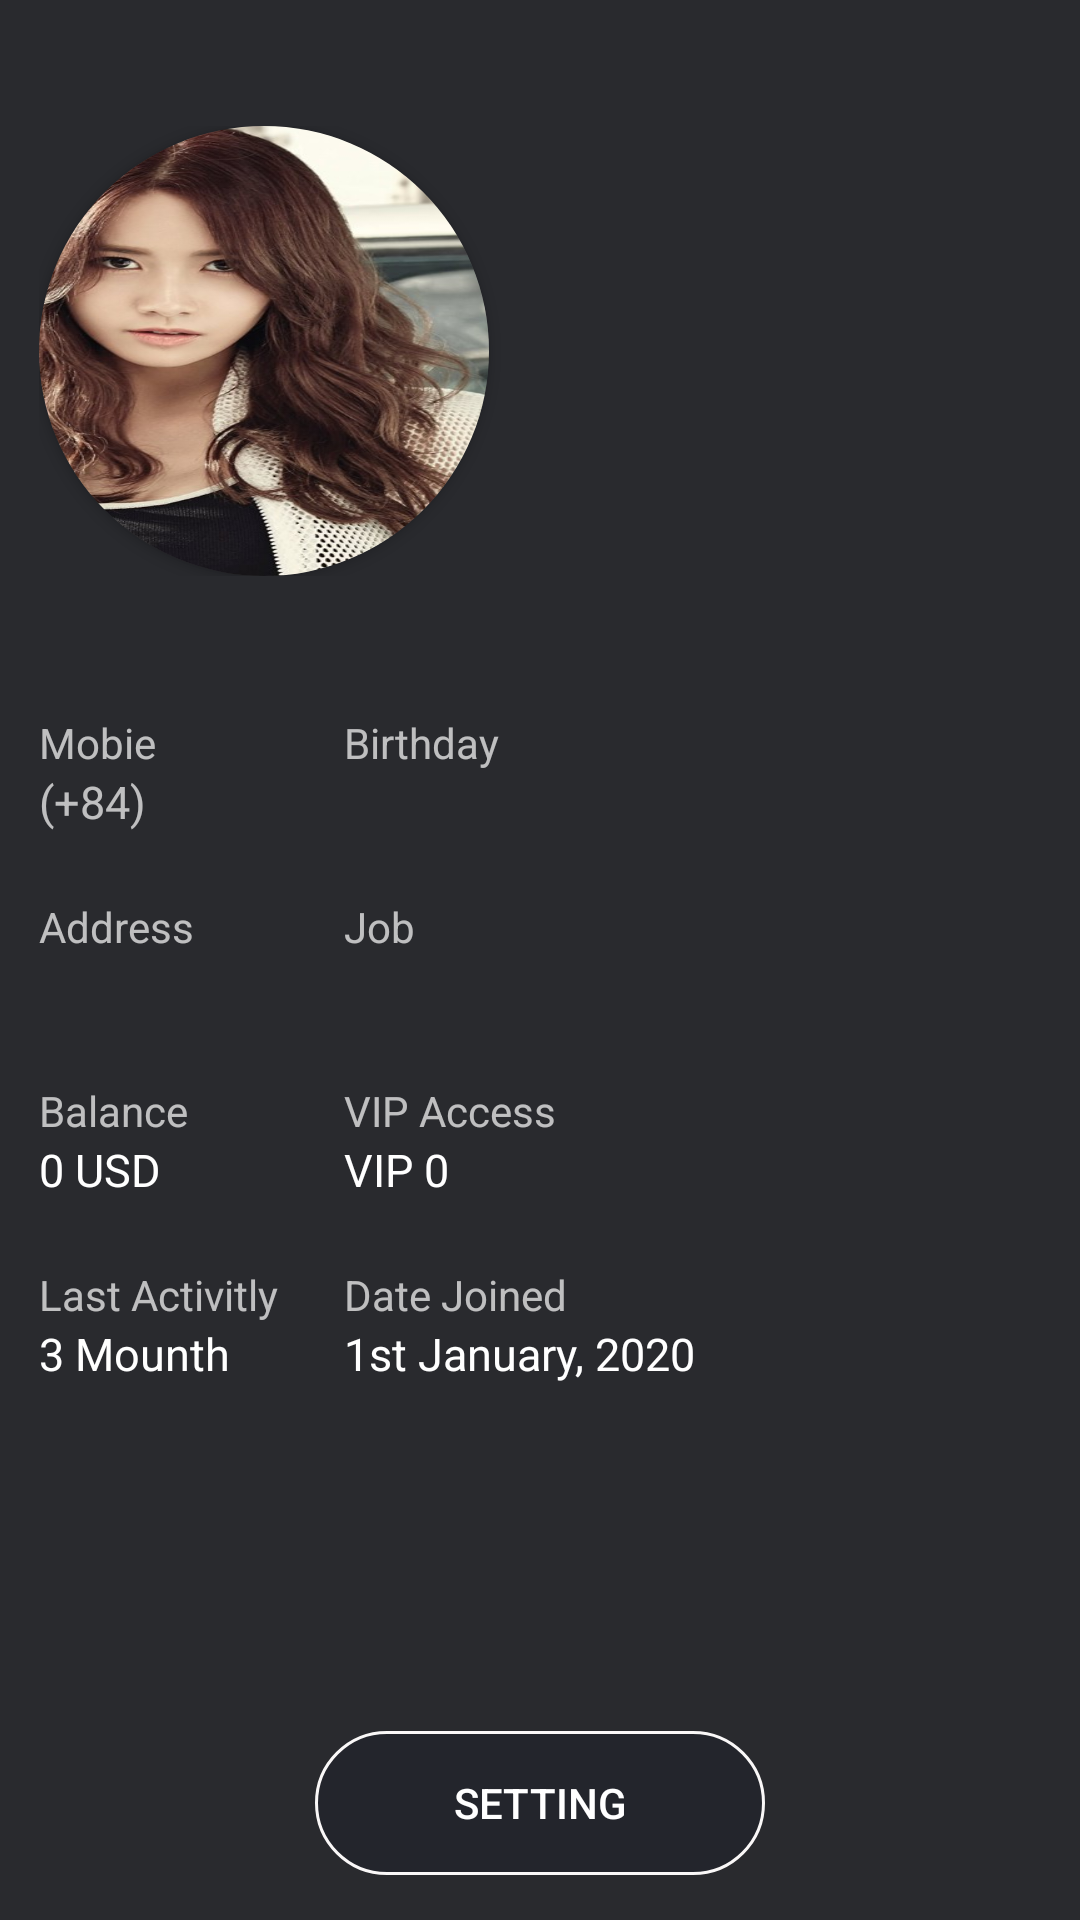

Layout XML and referenced resources for this Android screen:
<!-- AndroidManifest.xml: application theme Theme.Design.NoActionBar -->
<!-- res/layout/fragment_account.xml -->
<?xml version="1.0" encoding="utf-8"?>
<RelativeLayout xmlns:android="http://schemas.android.com/apk/res/android"
    xmlns:app="http://schemas.android.com/apk/res-auto"
    android:layout_width="match_parent"
    android:layout_height="match_parent"
    android:background="#26020D24">

    <RelativeLayout
        android:layout_width="match_parent"
        android:layout_height="match_parent"
        android:layout_above="@+id/btn_setting">

        <LinearLayout
            android:id="@+id/line1"
            android:layout_width="match_parent"
            android:layout_height="150dp"
            android:layout_centerHorizontal="true"
            android:layout_marginLeft="13dp"
            android:layout_marginTop="42dp"
            android:layout_marginRight="13dp"
            android:orientation="horizontal">

            <androidx.cardview.widget.CardView
                android:layout_width="150dp"
                android:layout_height="150dp"
                app:cardCornerRadius="75dp">

                <ImageView
                    android:id="@+id/img_avatar"
                    android:layout_width="match_parent"
                    android:layout_height="match_parent"
                    android:scaleType="fitXY"
                    android:src="@drawable/avt_1" />
            </androidx.cardview.widget.CardView>

            <LinearLayout
                android:layout_width="match_parent"
                android:layout_height="match_parent"
                android:layout_marginLeft="17dp"
                android:gravity="center"
                android:orientation="vertical"
                android:padding="8dp">

                <TextView
                    android:id="@+id/txt_yourName"
                    android:layout_width="match_parent"
                    android:layout_height="wrap_content"
                    android:textColor="#FFFFFF"
                    android:textColorHint="#FFFFFF"
                    android:textSize="24sp"
                    android:textStyle="bold" />

                <TextView
                    android:id="@+id/txt_phoneNumber"
                    android:layout_width="match_parent"
                    android:layout_height="wrap_content"
                    android:textColor="#FFFFFF"
                    android:textColorHint="#FFFFFF"
                    android:textSize="14sp" />

                <TextView
                    android:id="@+id/txt_email"
                    android:layout_width="match_parent"
                    android:layout_height="wrap_content"
                    android:textColor="#13c8b2"
                    android:textColorHint="#13c8b2"
                    android:textSize="14sp" />
            </LinearLayout>
        </LinearLayout>

        <LinearLayout
            android:id="@id/line3"
            android:layout_width="match_parent"
            android:layout_height="wrap_content"
            android:layout_below="@id/line1"
            android:layout_marginLeft="13dp"
            android:layout_marginTop="46dp"
            android:layout_marginRight="30dp">

            <TableLayout
                android:layout_width="match_parent"
                android:layout_height="match_parent"
                android:shrinkColumns="*">

                <TableRow>

                    <TextView android:text="Mobie" />

                    <TextView
                        android:layout_marginLeft="22dp"
                        android:text="Birthday" />
                </TableRow>

                <TableRow>

                    <TextView
                        android:id="@+id/txt_phone1"
                        android:hint="(+84)"
                        android:lineHeight="19sp"
                        android:textColor="#FFFFFF"
                        android:textSize="15sp" />

                    <TextView
                        android:layout_marginLeft="22dp"
                        android:lineHeight="19sp"
                        android:text=""
                        android:textColor="#FFFFFF"
                        android:textSize="15sp" />
                </TableRow>

                <TableRow>

                    <TextView
                        android:layout_marginTop="22dp"
                        android:text="Address" />

                    <TextView
                        android:layout_marginLeft="22dp"
                        android:layout_marginTop="22dp"
                        android:text="Job" />
                </TableRow>

                <TableRow>

                    <TextView
                        android:id="@+id/txtAddress"
                        android:lineHeight="19sp"
                        android:textColor="#FFFFFF"
                        android:textSize="15sp" />

                    <TextView
                        android:id="@+id/txt_job"
                        android:layout_marginLeft="22dp"
                        android:lineHeight="19sp"
                        android:textColor="#FFFFFF"
                        android:textSize="15sp" />
                </TableRow>

                <TableRow>

                    <TextView
                        android:layout_marginTop="22dp"
                        android:text="Balance" />

                    <TextView
                        android:layout_marginLeft="22dp"
                        android:layout_marginTop="22dp"
                        android:text="VIP Access" />
                </TableRow>

                <TableRow>

                    <TextView
                        android:lineHeight="19sp"
                        android:text="0 USD"
                        android:textColor="#FFFFFF"
                        android:textSize="15sp" />

                    <TextView
                        android:layout_marginLeft="22dp"
                        android:lineHeight="19sp"
                        android:text="VIP 0"
                        android:textColor="#FFFFFF"
                        android:textSize="15sp" />
                </TableRow>

                <TableRow>

                    <TextView
                        android:layout_marginTop="22dp"
                        android:text="Last Activitly" />

                    <TextView
                        android:layout_marginLeft="22dp"
                        android:layout_marginTop="22dp"
                        android:text="Date Joined" />
                </TableRow>

                <TableRow>

                    <TextView
                        android:lineHeight="19sp"
                        android:text="3 Mounth"
                        android:textColor="#FFFFFF"
                        android:textSize="15sp" />

                    <TextView
                        android:id="@+id/txt_time"
                        android:layout_marginLeft="22dp"
                        android:lineHeight="19sp"
                        android:text="1st January, 2020"
                        android:textColor="#FFFFFF"
                        android:textSize="15sp" />
                </TableRow>
            </TableLayout>
        </LinearLayout>
    </RelativeLayout>

    <Button
        android:id="@+id/btn_setting"
        android:layout_width="match_parent"
        android:layout_height="wrap_content"
        android:layout_alignParentBottom="true"
        android:layout_marginLeft="105dp"
        android:layout_marginTop="40dp"
        android:layout_marginRight="105dp"
        android:layout_marginBottom="15dp"
        android:background="@drawable/border_setting"
        android:clickable="true"
        android:foreground="?attr/selectableItemBackground"
        android:text="Setting" />
</RelativeLayout>
<!-- resources referenced by this layout -->
<resources>
  <!-- drawable avt_1: png bitmap (drawable, 369643 bytes) -->
  <!-- drawable border_setting (drawable) -->
  <?xml version="1.0" encoding="utf-8"?>
  <shape xmlns:android="http://schemas.android.com/apk/res/android">
      <stroke android:color="#FAF8F8"
          android:width="1dp"/>
      <solid android:color="#26020D24" />
      <corners android:radius="30dp"/>
  
  </shape>
</resources>
